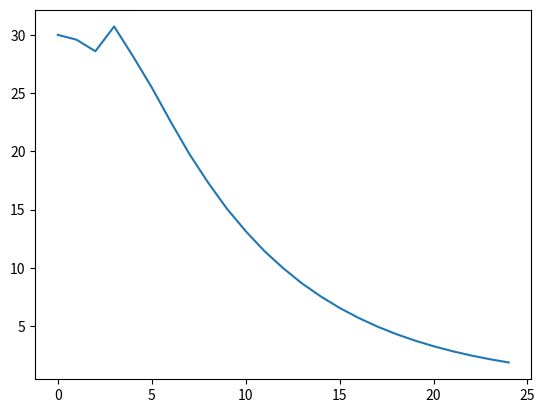

Here is the Python script that generated this plot:
# -*- coding: utf-8 -*-
"""
Created on Sat Nov 16 23:55:14 2019

[redacted]

Description : V2

FUNCTIONEAZA!!!
"""

import math
import numpy as np
import matplotlib.pyplot as plt

N = 40
L = 33
dt = 0.05 #time step
a = 1.25 #thermal diffusivity coefficient
T = 24 #time interval right end

xedge = np.zeros(N+1)
yedge = np.zeros(N+1)

xedge[0:int(N/4)] = np.linspace(0,3,num=int(N/4),endpoint=False)
xedge[int(N/4):int(N/2)] = 3*np.ones(int(N/4))
xedge[int(N/2):int(3*N/4)] = np.linspace(3,0,num=int(N/4),endpoint=False)

yedge[int(N/4):int(N/2)] = np.linspace(0,3,num=int(N/4),endpoint=False)
yedge[int(N/2):int(3*N/4)] = 3*np.ones(int(N/4))
yedge[int(3*N/4):N] = np.linspace(3,0,num=int(N/4),endpoint=False)

xnode = np.zeros(N+L)
ynode = np.zeros(N+L)
xnode[0:N] = (xedge[0:N] + xedge[1:N+1])/2
ynode[0:N] = (yedge[0:N] + yedge[1:N+1])/2

xnode[N:N+6] = np.linspace(0.6,2.4,num=6,endpoint=False)
xnode[N+6:N+12] = 2.4*np.ones(6)
xnode[N+12:N+18] = np.linspace(2.4,0.6,num=6,endpoint=False)
xnode[N+18:N+24] = 0.6*np.ones(6)
xnode[N+24:N+33] = [1.2,1.5,1.8,1.8,1.8,1.5,1.2,1.2,1.5]
ynode[N:N+6] = 0.6*np.ones(6)
ynode[N+6:N+12] = np.linspace(0.6,2.4,num=6,endpoint=False)
ynode[N+12:N+18] = 2.4*np.ones(6)
ynode[N+18:N+24] = np.linspace(2.4,0.6,num=6,endpoint=False)
ynode[N+24:N+33] = [1.2,1.2,1.2,1.5,1.8,1.8,1.8,1.5,1.5]

up = 30*np.ones(N+L)
qp = np.zeros(N+L)

u = np.zeros(N+L)
q = np.zeros(N+L)

#plt.plot(xnode,ynode,'ro')

F = np.zeros((N+L,N+L))

for k in range(N+L):
    for j in range(N+L):
        r = math.sqrt((xnode[k]-xnode[j])**2 + (ynode[k]-ynode[j])**2)
        F[k,j] = 1 + r
        
Finv = np.linalg.inv(F)

#cuadraturi Gauss
csi = np.array([0.339981,-0.339981,0.861136,-0.861136])
wg = np.array([0.652145,0.652145,0.347855,0.347855])

#constructia matricilor
G = np.zeros((N+L,N+L))
H = np.zeros((N+L,N+L))

for i in range(N+L):
    for j in range(N):
        lj = math.sqrt((xedge[j+1]-xedge[j])**2 + (yedge[j+1]-yedge[j])**2)
        if i != j :
            g = 0
            h = 0
            sumx = xedge[j+1]+xedge[j]
            sumy = yedge[j+1]+yedge[j]
            difx = xedge[j+1]-xedge[j]
            dify = yedge[j+1]-yedge[j]
            eta1 = dify/lj
            eta2 = -difx/lj
            for k in range(4):
                xcsi = difx/2*csi[k] + sumx/2
                ycsi = dify/2*csi[k] + sumy/2
                r = math.sqrt((xcsi - xnode[i])**2 + (ycsi - ynode[i])**2)
                g = g + math.log(1/r)*wg[k]
                h = h + (1/(r**2))*wg[k]*(eta1*(xcsi - xnode[i]) + eta2*(ycsi-ynode[i]))
            G[i,j] = lj*g/(4*math.pi)
            H[i,j] = -lj*h/(4*math.pi)
        else:
            G[i,j] = lj*(math.log(2/lj) + 1)/(2*math.pi)
            H[i,j] = 1/2
H[N:N+L,N:N+L] = np.eye(L)  
       
          
uh = np.zeros((N+L,N+L))
qh = np.zeros((N+L,N+L))

for k in range(N+L):
    for j in range(N+L):
        r = math.sqrt((xnode[k]-xnode[j])**2 + (ynode[k]-ynode[j])**2)
        uh[k,j] = (r**2)/4 + (r**3)/9
        
for k in range(N):
    lk = math.sqrt((xedge[k+1]-xedge[k])**2 + (yedge[k+1]-yedge[k])**2)
    for j in range(N+L):
        r = math.sqrt((xnode[k]-xnode[j])**2 + (ynode[k]-ynode[j])**2)
        difx = xedge[k+1]-xedge[k]
        dify = yedge[k+1]-yedge[k]
        eta1 = dify/lk
        eta2 = -difx/lk
        qh[k,j] = (0.5+r/3)*((xnode[k]-xnode[j])*eta1 + (ynode[k]-ynode[j])*eta2)
        
C = np.matmul(H,uh)
C = C - np.matmul(G,qh)
C = np.matmul(C,Finv)
C = -(1/a)*C

RHS = (2/dt)*C - H
LHS = (2/dt)*C + H

rezfin = np.zeros(T+1)
rezfin[0] = 30

for t in range(T):
    system_freeterm = np.zeros(N+L)
    system_matrix = np.zeros((N+L,N+L))
    rez = np.zeros(N+L)
    system_freeterm = np.matmul(RHS,up)
    system_matrix[0:N+L,0:N] = -2*G[0:N+L,0:N]
    system_matrix[0:N+L,N:N+L] = LHS[0:N+L,N:N+L]
    system_freeterm = system_freeterm - np.matmul(LHS[0:N+L,0:N],u[0:N])
    rez = np.linalg.solve(system_matrix,system_freeterm)
    q[0:N] = rez[0:N]
    u[N:N+L] = rez[N:N+L]
    up = u
    qp = q
    rezfin[t+1] =u[N+L-1]

plt.plot(np.linspace(0,T+1,num=T+1,endpoint=False),rezfin)